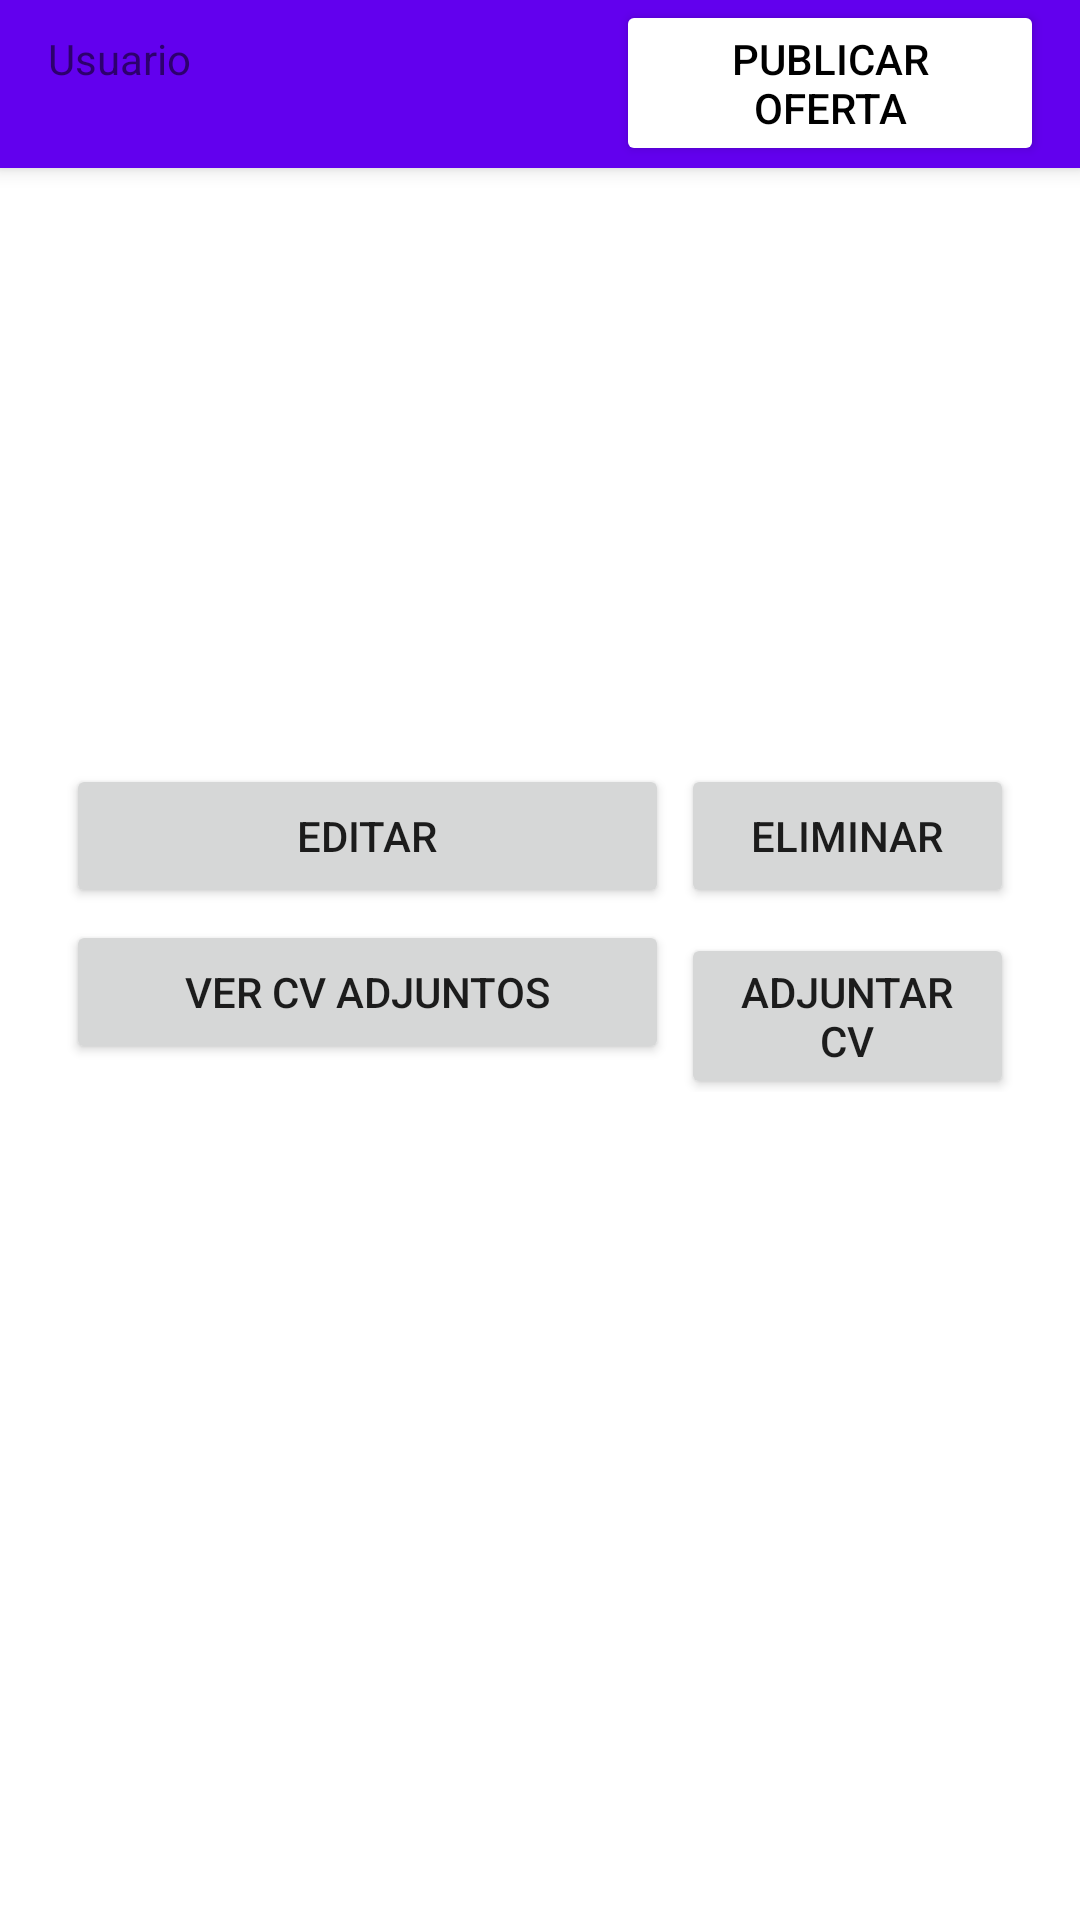

This screen was rendered from an Android layout file. Write that file and the resources it references.
<!-- AndroidManifest.xml: application theme Theme.Inclujobs -->
<!-- res/layout/activity_detalle_oferta.xml -->
<?xml version="1.0" encoding="utf-8"?>
<androidx.coordinatorlayout.widget.CoordinatorLayout xmlns:android="http://schemas.android.com/apk/res/android"
    xmlns:tools="http://schemas.android.com/tools"
    xmlns:app="http://schemas.android.com/apk/res-auto"


    android:layout_width="match_parent"
    android:layout_height="match_parent">

    <com.google.android.material.appbar.AppBarLayout
        android:id="@+id/appbar"

        android:layout_height="wrap_content"
        android:layout_width="match_parent">

            <androidx.appcompat.widget.Toolbar
                android:id="@+id/toolbar"
                android:layout_height="?attr/actionBarSize"
                android:layout_width="match_parent">
                <LinearLayout
                    android:layout_width="match_parent"
                    android:layout_height="match_parent"
                    android:orientation="horizontal">

                    <TextView
                        android:id="@+id/tvUsuarioTB"
                        android:layout_width="wrap_content"
                        android:layout_height="wrap_content"
                        android:layout_weight="1"
                        android:text="Usuario" />

                    <Button
                        android:id="@+id/btnPublicarOfertaTB"
                        android:layout_width="1dp"
                        android:layout_height="wrap_content"
                        android:layout_marginLeft="12dp"
                        android:layout_marginEnd="12dp"
                        android:layout_weight="1"
                        android:backgroundTint="@color/white"
                        android:onClick="clickPublicarOfertaOLogin"
                        android:text="Publicar oferta"
                        android:textColor="#000000" />

                </LinearLayout>



            </androidx.appcompat.widget.Toolbar>

    </com.google.android.material.appbar.AppBarLayout>

    <androidx.core.widget.NestedScrollView
        android:layout_width="match_parent"
        android:layout_height="match_parent"


        app:layout_behavior="com.google.android.material.appbar.AppBarLayout$ScrollingViewBehavior">

        <androidx.constraintlayout.widget.ConstraintLayout
            android:layout_width="match_parent"
            android:layout_height="match_parent"
            tools:context=".activitys.DetalleOfertaActivity">

            <ScrollView
                android:layout_width="match_parent"
                android:layout_height="match_parent">

                <LinearLayout
                    android:layout_width="match_parent"
                    android:layout_height="wrap_content"
                    android:orientation="vertical"
                    android:paddingLeft="20dp"
                    android:paddingTop="10dp"
                    android:paddingRight="20dp">

                    <TextView
                        android:id="@+id/lblTituloOfertaDetalle"
                        android:layout_width="match_parent"
                        android:layout_height="wrap_content"
                        android:layout_marginTop="32dp"
                        android:paddingBottom="30dp"
                        android:textAlignment="center"
                        android:textSize="20sp"
                        android:textStyle="bold" />

                    <TextView
                        android:id="@+id/lblEmpresaOfertaDetalle"
                        android:layout_width="match_parent"
                        android:layout_height="wrap_content"
                        android:textSize="16sp"
                        android:textStyle="bold" />

                    <TextView
                        android:id="@+id/lblDescripcionOfertaDetalle"
                        android:layout_width="match_parent"
                        android:layout_height="wrap_content"
                        android:layout_marginTop="10dp" />

                    <TextView
                        android:id="@+id/lblSalarioOfertaDetalle"
                        android:layout_width="match_parent"
                        android:layout_height="wrap_content"
                        android:layout_marginTop="10dp"
                        android:textSize="20sp"
                        android:textStyle="bold" />

                    <LinearLayout
                        android:layout_width="match_parent"
                        android:layout_height="wrap_content"
                        android:layout_marginTop="10dp"
                        android:orientation="horizontal">

                        <Button
                            android:id="@+id/btnEditarOfertaDetalle"
                            android:layout_width="201dp"
                            android:layout_height="wrap_content"
                            android:layout_margin="2dp"
                            android:onClick="modificarOferta"
                            android:text="editar" />

                        <Button
                            android:id="@+id/btnEliminarOfertaDetalle"
                            android:layout_width="wrap_content"
                            android:layout_height="wrap_content"
                            android:layout_margin="2dp"
                            android:layout_weight="1"
                            android:text="eliminar" />

                    </LinearLayout>

                    <LinearLayout
                        android:layout_width="match_parent"
                        android:layout_height="match_parent"
                        android:orientation="horizontal">

                        <Button
                            android:id="@+id/btnVerCvOfertaDetalle"
                            android:layout_width="201dp"
                            android:layout_height="wrap_content"
                            android:layout_margin="2dp"
                            android:onClick="verCVs"
                            android:text="ver cv adjuntos" />

                        <Button
                            android:id="@+id/btnAdjuntarCvOfertaDetalle"
                            android:layout_width="wrap_content"
                            android:layout_height="wrap_content"
                            android:layout_margin="2dp"
                            android:layout_weight="1"
                            android:onClick="adjuntarCV"
                            android:text="adjuntar cv" />

                    </LinearLayout>
                </LinearLayout>
            </ScrollView>
        </androidx.constraintlayout.widget.ConstraintLayout>

    </androidx.core.widget.NestedScrollView>


</androidx.coordinatorlayout.widget.CoordinatorLayout>
<!-- resources referenced by this layout -->
<resources>
  <style name="Theme.Inclujobs" parent="Theme.MaterialComponents.DayNight.DarkActionBar">
          
          <item name="colorPrimary">@color/purple_500</item>
          <item name="colorPrimaryVariant">@color/purple_700</item>
          <item name="colorOnPrimary">@color/white</item>
          
          <item name="colorSecondary">@color/teal_200</item>
          <item name="colorSecondaryVariant">@color/teal_700</item>
          <item name="colorOnSecondary">@color/black</item>
          
          <item name="android:statusBarColor" tools:targetApi="l">?attr/colorPrimaryVariant</item>
          
      </style>
  <!-- not gathered from this repository: default colours our renderer supplied (Android Studio template values) -->
  <color name="purple_500">#FF6200EE</color>
  <color name="purple_700">#FF3700B3</color>
  <color name="teal_200">#FF03DAC5</color>
  <color name="teal_700">#FF018786</color>
  <color name="black">#FF000000</color>
  <color name="white">#FFFFFFFF</color>
</resources>
